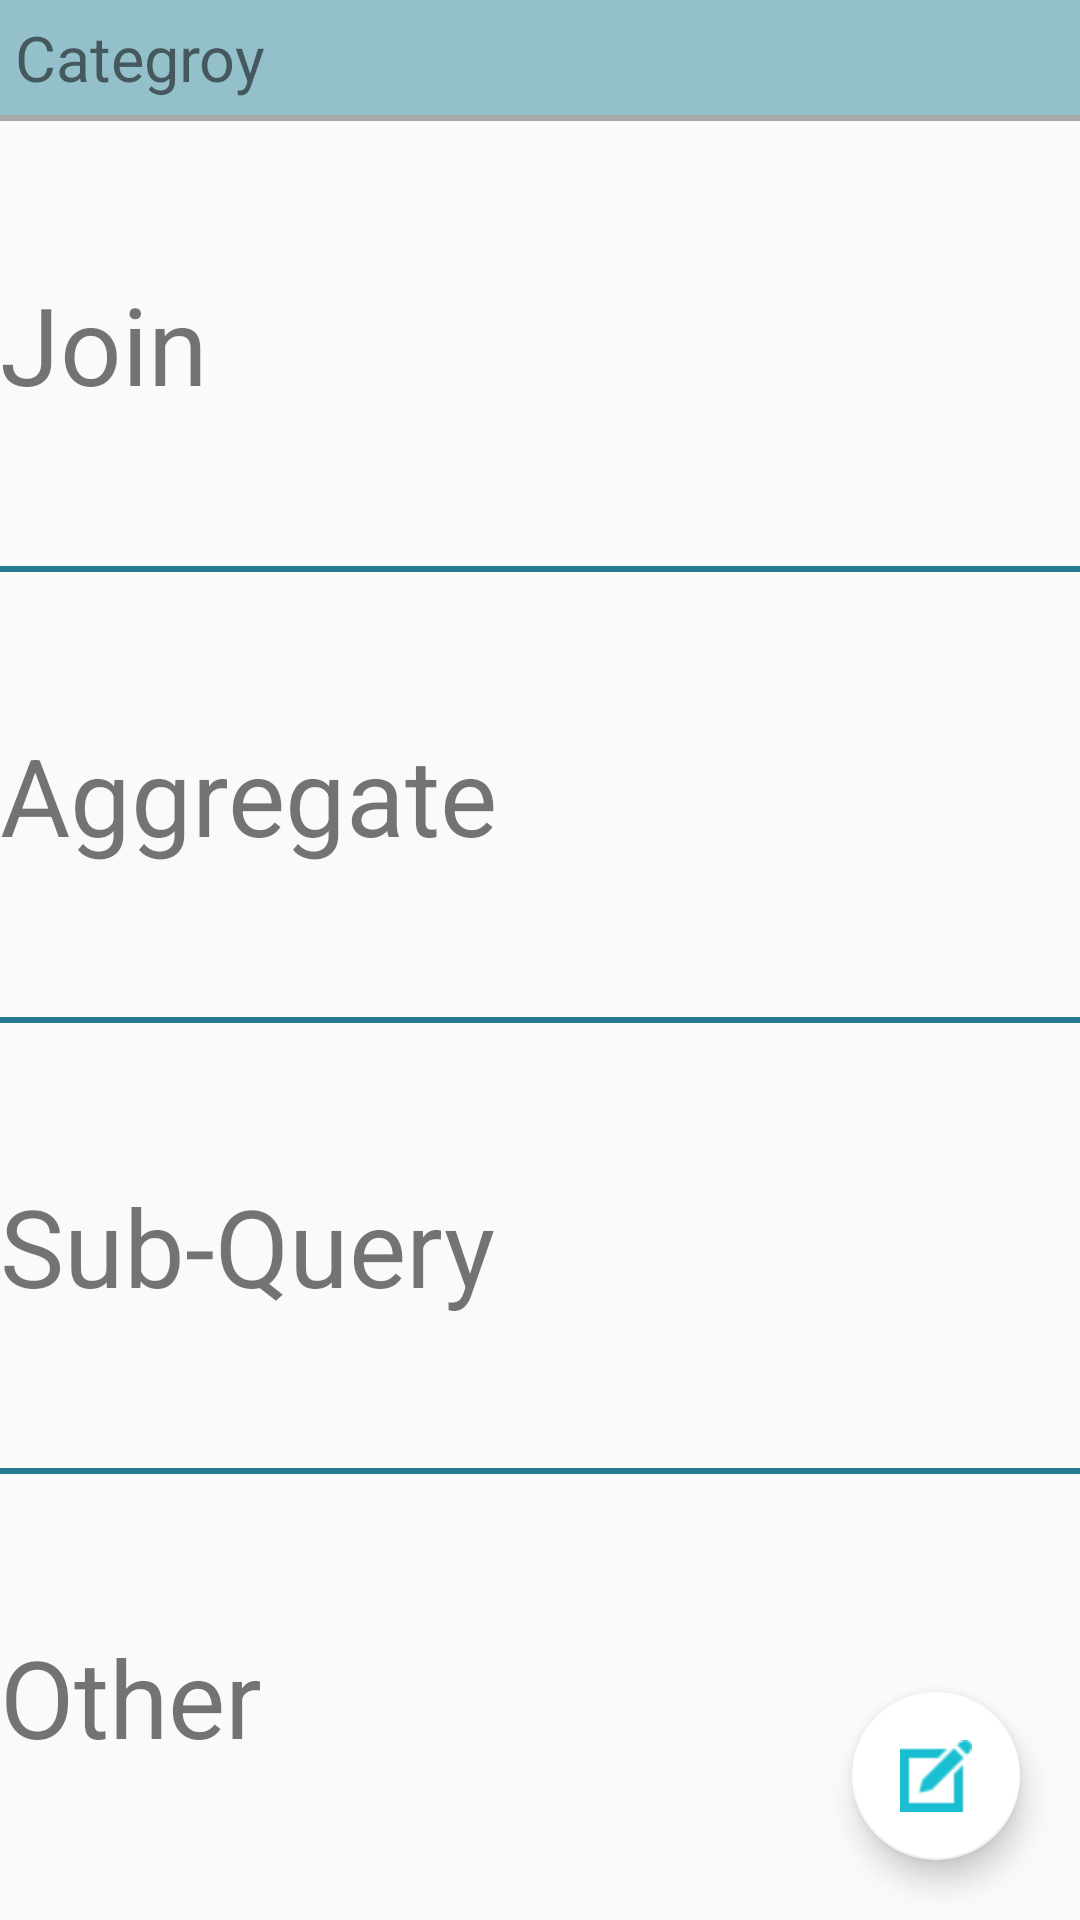

Android layout source for this screen:
<!-- AndroidManifest.xml: application theme AppTheme -->
<!-- res/layout/fragment_discuss.xml -->
<?xml version="1.0" encoding="utf-8"?>
<FrameLayout xmlns:android="http://schemas.android.com/apk/res/android"
    xmlns:app="http://schemas.android.com/apk/res-auto"
    android:layout_width="match_parent"
    android:layout_height="match_parent"
    android:orientation="vertical">
    <LinearLayout
        android:layout_width="match_parent"
        android:layout_height="match_parent"
        android:orientation="vertical">

        <LinearLayout
            android:layout_width="match_parent"
            android:layout_height="wrap_content"
            android:background="#94C0CC"
            >
            <TextView
                android:layout_width="match_parent"
                android:layout_height="wrap_content"
                android:padding="5dp"
                android:text="Categroy"
                android:textSize="21sp"/>
         </LinearLayout>
        <View
            android:layout_width="fill_parent"
            android:layout_height="2dp"
            android:background="@android:color/darker_gray" />
        <RelativeLayout
            android:layout_height="wrap_content"
            android:layout_width="match_parent"
            android:layout_weight="25"
            android:clickable="true"
            android:id="@+id/category1"
            >
            <TextView android:layout_height="wrap_content"
                android:layout_width="match_parent"
                android:text="Join"
                android:textSize="36dp"
                android:layout_centerVertical="true"></TextView>

        </RelativeLayout>
        <View android:layout_height="2dp"
            android:layout_width="match_parent"
            android:background="@color/colorPrimaryDark"></View>

        <RelativeLayout
            android:layout_height="wrap_content"
            android:layout_width="match_parent"
            android:layout_weight="25"
            android:clickable="true"
            android:id="@+id/category2"
            >
            <TextView android:layout_height="wrap_content"
                android:layout_width="match_parent"
                android:text="Aggregate"
                android:textSize="36dp"
                android:layout_centerVertical="true"></TextView>

        </RelativeLayout>
        <View android:layout_height="2dp"
            android:layout_width="match_parent"
            android:background="@color/colorPrimaryDark"></View>
        <RelativeLayout
            android:layout_height="wrap_content"
            android:layout_width="match_parent"
            android:layout_weight="25"
            android:clickable="true"
            android:id="@+id/category3">
            <TextView android:layout_height="wrap_content"
                android:layout_width="match_parent"
                android:text="Sub-Query"
                android:textSize="36dp"
                android:layout_centerVertical="true"></TextView>

        </RelativeLayout>
        <View android:layout_height="2dp"
            android:layout_width="match_parent"
            android:background="@color/colorPrimaryDark"></View>
        <RelativeLayout
            android:layout_height="wrap_content"
            android:layout_width="match_parent"
            android:layout_weight="25"
            android:clickable="true"
            android:id="@+id/category4">
            <TextView android:layout_height="wrap_content"
                android:layout_width="match_parent"
                android:text="Other"
                android:textSize="36dp"
                android:layout_centerVertical="true"></TextView>
        </RelativeLayout>
    </LinearLayout>

    <android.support.design.widget.FloatingActionButton
    android:id="@+id/fab"
    android:layout_width="wrap_content"
    android:layout_height="wrap_content"
    android:layout_gravity="end|bottom"
    android:src="@drawable/floatingbutton"
    android:layout_margin="20dp"
    app:backgroundTint="@android:color/white"
    android:clickable="true"
    />
</FrameLayout>
<!-- resources referenced by this layout -->
<resources>
  <color name="colorPrimaryDark">#287a93</color>
  <!-- drawable floatingbutton: png bitmap (drawable, 614 bytes) -->
  <style name="AppTheme" parent="Theme.AppCompat.Light.DarkActionBar">
          
          <item name="colorPrimary">@color/colorPrimary</item>
          <item name="colorPrimaryDark">@color/colorPrimaryDark</item>
          <item name="colorAccent">@color/colorAccent</item>
      </style>
  <color name="colorPrimary">#3f9db5</color>
  <color name="colorAccent">#FF4081</color>
</resources>
